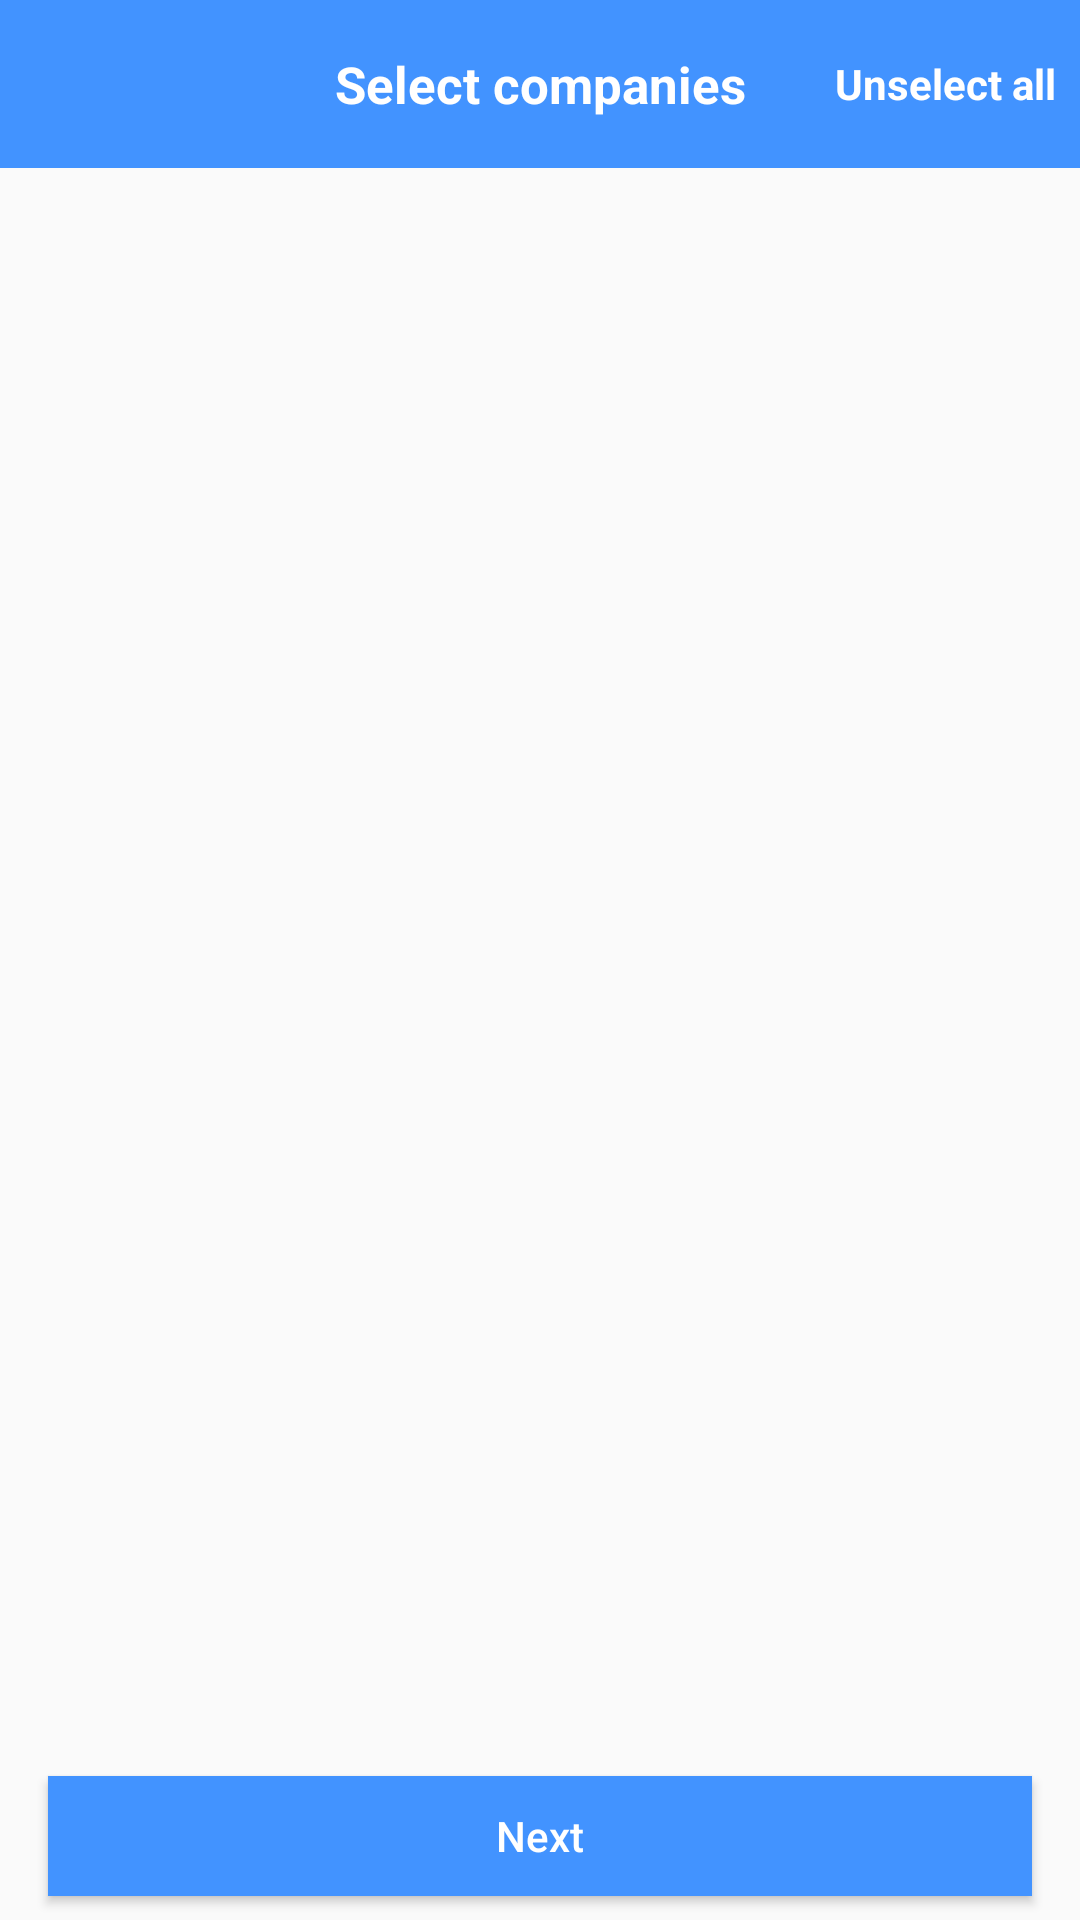

Here is an Android app screen rendered from its layout file. Give the layout XML and the strings, colors and styles it references.
<!-- AndroidManifest.xml: activity theme AppTheme.NoActionBar -->
<!-- res/layout/activity_companies.xml -->
<?xml version="1.0" encoding="utf-8"?>
<androidx.constraintlayout.widget.ConstraintLayout
    xmlns:android="http://schemas.android.com/apk/res/android"
    xmlns:app="http://schemas.android.com/apk/res-auto"
    xmlns:tools="http://schemas.android.com/tools"
    android:layout_width="match_parent"
    android:layout_height="match_parent"
    tools:context=".tap_add.companies.CompaniesActivity">

    <androidx.appcompat.widget.Toolbar
        android:id="@+id/select_company_toolbar"
        android:layout_width="match_parent"
        android:layout_height="?attr/actionBarSize"
        android:background="@color/colorPrimary"
        android:theme="@style/ToolbarTheme"
        app:layout_constraintEnd_toEndOf="parent"
        app:layout_constraintStart_toStartOf="parent"
        app:layout_constraintTop_toTopOf="parent"
        app:titleTextColor="@android:color/black">

        <TextView
            android:id="@+id/select_location_toolbar_title"
            android:layout_width="wrap_content"
            android:layout_height="wrap_content"
            android:layout_gravity="center"
            android:text="@string/select_companies"
            android:textColor="@android:color/white"
            android:textSize="17sp"
            android:textStyle="bold"
            app:layout_constraintBottom_toBottomOf="parent"
            app:layout_constraintEnd_toEndOf="parent"
            app:layout_constraintStart_toStartOf="parent"
            app:layout_constraintTop_toTopOf="parent" />

        <TextView
            android:id="@+id/select_all_tag"
            android:layout_width="wrap_content"
            android:layout_height="wrap_content"
            android:layout_gravity="end"
            android:layout_marginEnd="8dp"
            android:layout_marginRight="8dp"
            android:text="@string/unselect_all"
            android:textColor="@android:color/white"
            android:textSize="14sp"
            android:textStyle="bold"
            app:layout_constraintBottom_toBottomOf="parent"
            app:layout_constraintEnd_toEndOf="parent"
            app:layout_constraintTop_toTopOf="parent" />

    </androidx.appcompat.widget.Toolbar>

    <androidx.recyclerview.widget.RecyclerView
        android:id="@+id/companies_rec"
        android:layout_width="match_parent"
        android:layout_height="0dp"
        android:layout_marginTop="8dp"
        android:clipChildren="false"
        app:layoutManager="androidx.recyclerview.widget.LinearLayoutManager"
        app:layout_constraintBottom_toTopOf="@+id/next_button"
        app:layout_constraintEnd_toEndOf="parent"
        app:layout_constraintStart_toStartOf="parent"
        app:layout_constraintTop_toBottomOf="@+id/select_company_toolbar" />

    <Button
        android:id="@+id/next_button"
        android:layout_width="0dp"
        android:layout_height="40dp"
        android:layout_marginStart="16dp"
        android:layout_marginLeft="16dp"
        android:layout_marginEnd="16dp"
        android:layout_marginRight="16dp"
        android:layout_marginBottom="8dp"
        android:background="@color/colorPrimary"
        android:text="@string/next"
        android:textAllCaps="false"
        android:textColor="@android:color/white"
        app:layout_constraintBottom_toBottomOf="parent"
        app:layout_constraintEnd_toEndOf="parent"
        app:layout_constraintStart_toStartOf="parent" />

</androidx.constraintlayout.widget.ConstraintLayout>
<!-- resources referenced by this layout -->
<resources>
  <color name="colorPrimary">#4293ff</color>
  <string name="next">Next</string>
  <string name="select_companies">Select companies</string>
  <string name="unselect_all">Unselect all</string>
  <style name="ToolbarTheme" parent="@style/ThemeOverlay.AppCompat.ActionBar">
          
          <item name="actionMenuTextColor">@android:color/black</item>
          <item name="colorControlNormal">@android:color/white</item>
          <item name="android:textColor">@android:color/white</item>
          <item name="actionMenuTextColor">@android:color/black</item>
          <item name="android:textColorPrimary">@android:color/black</item>
          <item name="background">@color/colorPrimary</item>
  
      </style>
  <style name="AppTheme.NoActionBar">
          <item name="windowActionBar">false</item>
          <item name="windowNoTitle">true</item>
      </style>
</resources>
